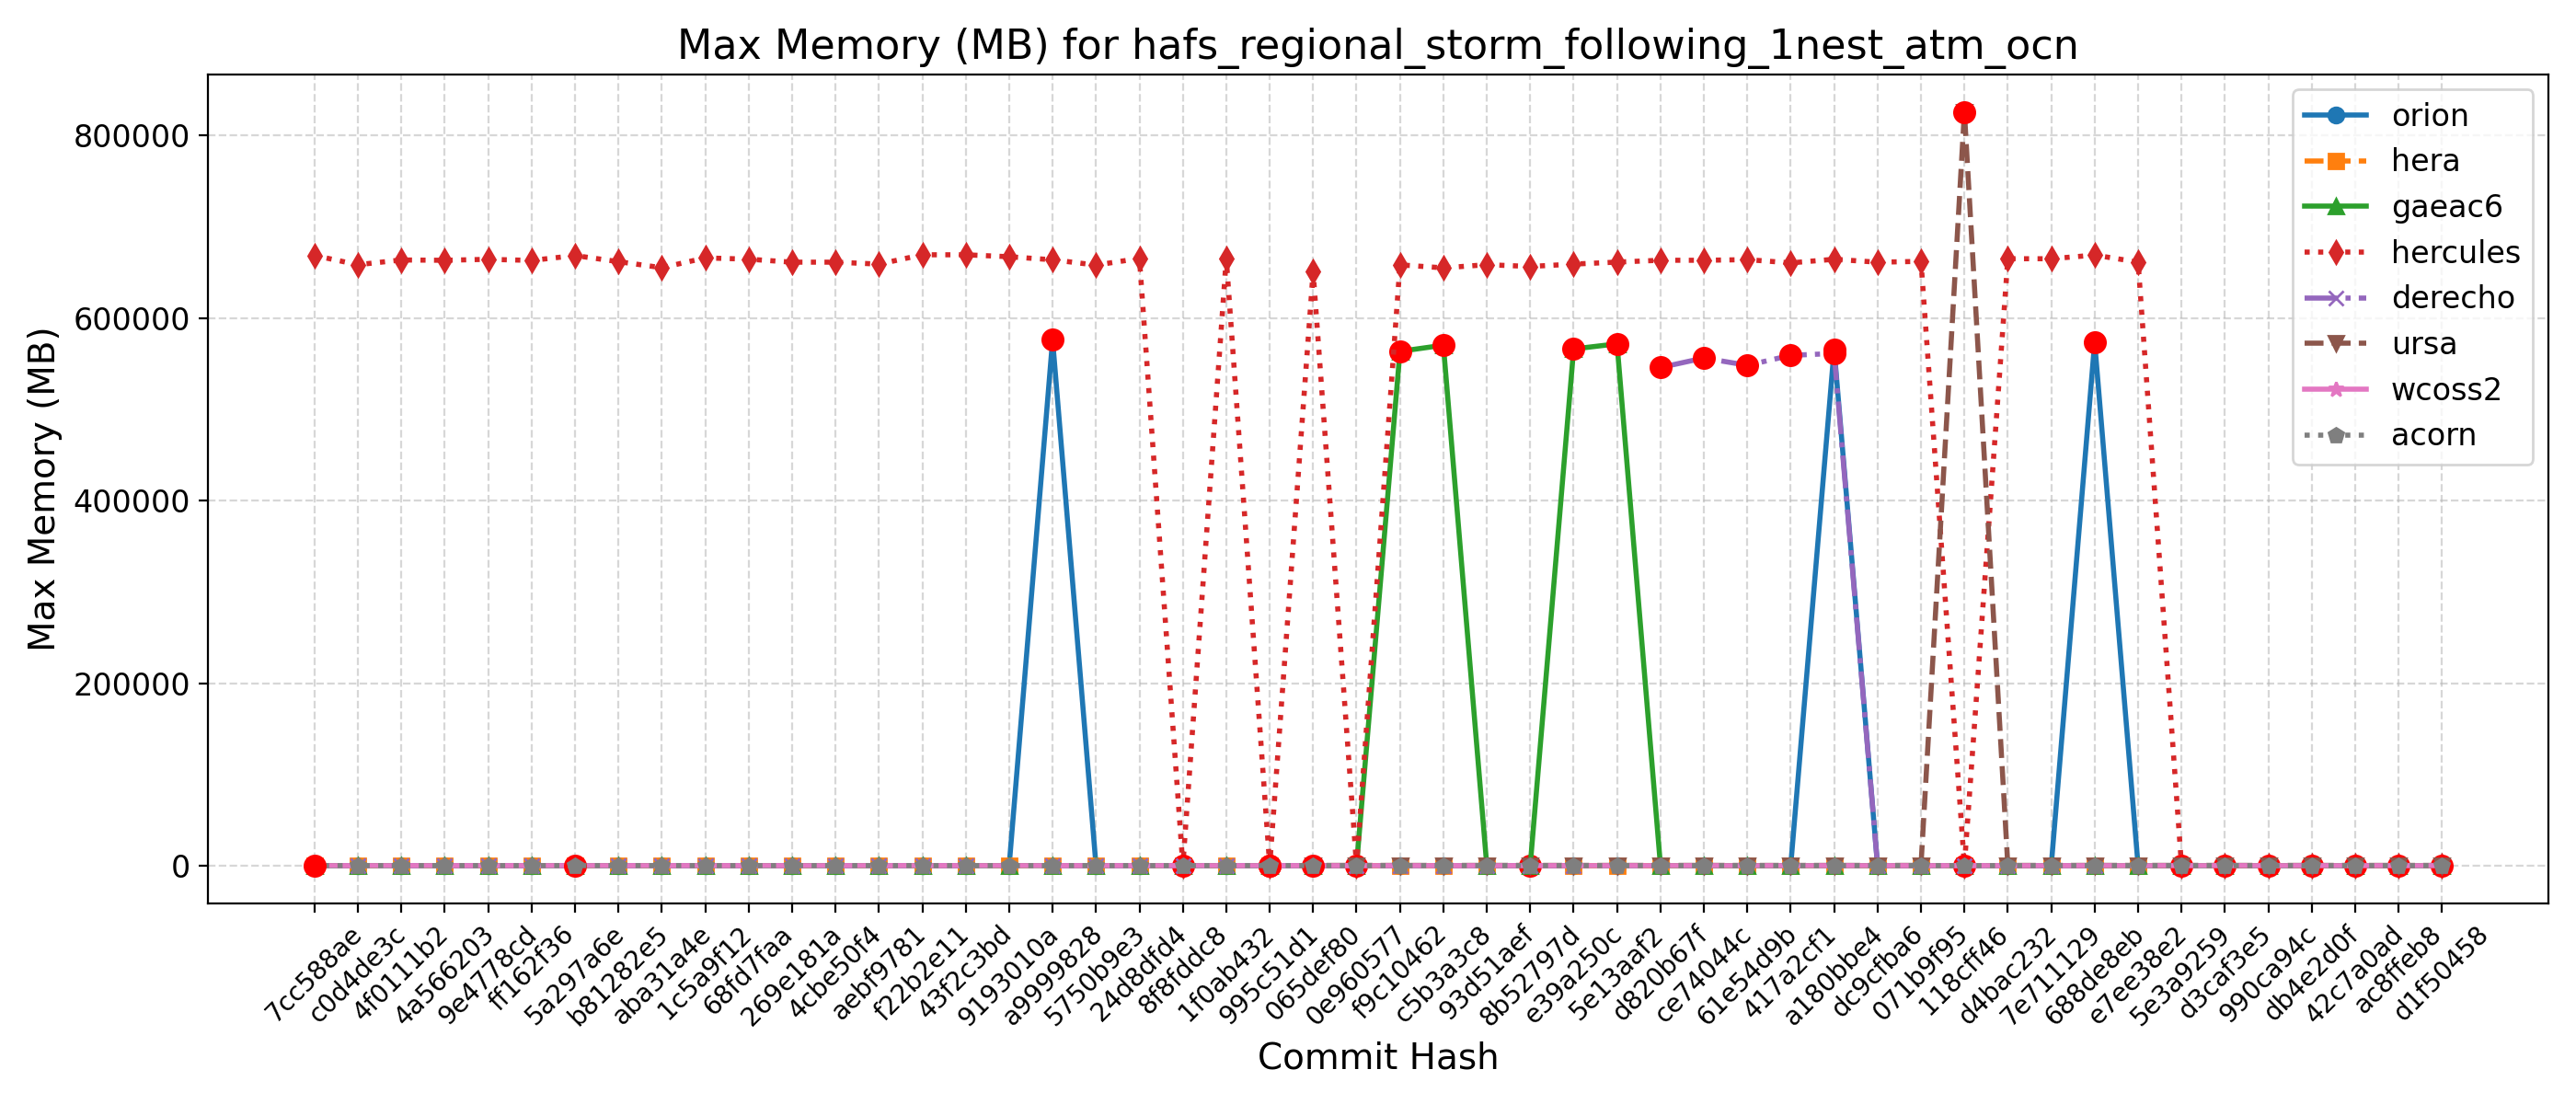

Data behind this chart, as committed beside it:
Hash, Date, Message, orion, hera, gaeac6, hercules, derecho, ursa, wcoss2, acorn
d1f50458, 2025-09-23, Automatically add new PRs to WM PR Proje…, 569, 568, 576, 659, , 811, 548, 554
ac8ffeb8, 2025-09-23, Update default_vars for stochastic physi…, 569, 568, 576, 659, , 811, 548, 554
42c7a0ad, 2025-09-22, Send surface ocean currents to ATM for S…, 571, 577, 576, 668, , 813, 553, 552
db4e2d0f, 2025-09-18, Replace icplocn2atm (integer) with use_o…, 589, 574, 574, 665, , 817, 549, 552
990ca94c, 2025-09-16, Update tests such that LSM and LANDICE a…, 569, 574, 573, 664, , 827, 550, 555
d3caf3e5, 2025-09-15, update mom6 to its main repo. 20250818 c…, 575, 574, 568, 663, , 821, 547, 553
5e3a9259, 2025-09-10, Introduce tuning parameter for convectiv…, 571, 568, 571, 656, , 835, 550, 554
e7ee38e2, 2025-09-08, Scale-aware 3DTKE EDMF and TTE-EDMF GFS …, 572, 567, 572, 661240, , 824, 549, 547
688de8eb, 2025-09-04, Fix default cdmbgwd settings (#2788), 573620, 571, 572, 668912, 554, 835, 553, 548
7e711129, 2025-09-02, Use container with spack stack 1.9.2 (#2…, 566, 569, 571, 664920, 554, 812, 549, 551
d4bac232, 2025-08-29, MPAS dycore + Atmosphere Generalization …, 566, 569, 571, 664920, 554, 812, 549, 551
118cff46, 2025-08-25, Add FV3 grid mask for regional domains t…, 577, 570, 575, 663, 554, 825668, 549, 545
071b9f95, 2025-08-22, Fix Restart IAU and Ultra-Low Reproducib…, 565, 573, 573, 662068, 557, 821, 550, 549
dc9cfba6, 2025-08-19, Update CICE through 2025-07 and switch t…, 566, 572, 571, 661116, 560, 813, 551, 553
a180bbe4, 2025-08-15, FV3: Fix Prate_avg and UPP call freq + F…, 565912, 575, 573, 664348, 561212, 806, 550, 545
417a2cf1, 2025-08-13, Fix conus13km tests restart and decompos…, 569, 571, 570, 660392, 559148, 811, 554, 548
61e54d9b, 2025-08-11, Add two-way ocean-wave coupling feature …, 567, 573, 570, 663936, 548244, 801, 555, 549
ce74044c, 2025-08-06, Create a user-friendly "process model" t…, 564, 568, 565, 663208, 556268, 837, 550, 548
d820b67f, 2025-08-01, Update GOCART to v2.4.3 (#2819), 612, 575, 570, 663276, 545852, 829, 551, 549
5e13aaf2, 2025-07-29, Update DATM meshes and switch to bilinea…, 570, 572, 571756, 661228, , 820, 549, 548
e39a250c, 2025-07-24, Update FV3 hash to include UPP ss192/Urs…, 573, 570, 566168, 659052, 558, 829, 549, 556
8b52797d, 2025-07-21, Combination of 2684,2707,2771 (MERRA2 3-…, 574, 600, 570, 656472, 550, 818, 547, 547
93d51aef, 2025-07-17, Exporting Canopy Variables from AQM to F…, 572, 570, 568, 658404, 552, 828, 547, 546
c5b3a3c8, 2025-07-14, GFDLMP-v3 and TEMPO MP microphysics (#25…, 571, 569, 570256, 654932, 552, 800, 549, 548
f9c10462, 2025-07-11, Combination of several CCPP-physics PRs …, 569, 573, 563572, 658232, 555, 817, 552, 550
0e960577, 2025-07-09, Combination #2777 (maintask writes CMEPS…, 566, 569, 567, 660, 557, 830, 553, 551
065def80, 2025-07-07, Port UFS-WM to Ursa (#2471), 570, 566, 567, 650980, 550, 810, 544, 551
995c51d1, 2025-07-03, Upgrade UFS-WM to spack-stack/1.9.2 (#26…, 570, 566, 567, 649, 550, , 544, 551
1f0ab432, 2025-07-01, Reduce WW3 memory use (#2624), 570, 580, 584, 665360, 569, , 554, 559
8f8fddc8, 2025-06-30, Bring in scale-aware 3DTKE related chang…, 572, 582, 581, 663, 569, , 557, 558
24d8dfd4, 2025-06-26, Slight modification in orographic gravit…, 568, 580, 579, 665264, 571, , 557, 554
5750b9e3, 2025-06-20, gcycle update (#2747), 580, 576, 575, 657984, 572, , 556, 552
a9999828, 2025-06-12, Add a new parameter in dycore to control…, 576132, 582, 579, 663772, 574, , 553, 547
9193010a, 2025-06-06, In Noah-MP, set zero for canopy liquid a…, 573, 580, 576, 667132, , , 556, 551
43f2c3bd, 2025-06-04, Urgent Documentation Update for HSD Capa…, 576, 584, 575, 669248, 568, , 555, 552
f22b2e11, 2025-06-02, Bug fix for surface roughness calculatio…, 576, 584, 575, 669248, 568, , 555, 552
aebf9781, 2025-05-27, Fix bug to improve wave initialization b…, 574, 563, 578, 659040, 573, , 554, 555
4cbe50f4, 2025-05-23, Add idealized, regional tropical cyclone…, 573, 558, 575, 661164, 571, , 556, 553
269e181a, 2025-05-23, Add GFSv17 IAU restart tests without wav…, 573, 558, 575, 661164, 571, , 556, 553
68fd7faa, 2025-05-15, Enable Hera, Hercules Gnu tests: cpld_de…, 574, 584, 576, 664448, 571, , 556, 554
1c5a9f12, 2025-05-09, Add "ultra low" coupled configurations t…, 574, 579, 576, 665828, 571, , 556, 554
aba31a4e, 2025-05-06, Resolve miscellaneous WM issues and upda…, 572, 564, 579, 655108, 563, , 550, 555
b81282e5, 2025-05-05, Switch to vector remapping and bilinear …, 572, 564, 579, 661728, 563, , 550, 555
5a297a6e, 2025-05-02, improve coupled model startup cost for w…, 570, 561, 580, 668428, 564, , 562, 551
ff162f36, 2025-05-01, NSSL MP scheme updates + Stochastic Phys…, 570, 562, 578, 663068, 573, , 556, 556
9e4778cd, 2025-04-25, Loosen restriction on optional arguments…, 572, 577, 583, 664300, 569, , 558, 555
4a566203, 2025-04-23, CMake Atmosphere Dycore Generalization +…, 572, 563, 576, 663216, 570, , 555, 555
4f0111b2, 2025-04-21, Add CMEPS log file at restart write; IAU…, 577, 564, 576, 663580, 567, , 556, 553
c0d4de3c, 2025-04-18, Update mom6 to its main repository 20250…, 573, 564, 581, 658400, 568, , 556, 555
7cc588ae, 2025-04-16, Add PIO configuration variables for CMEP…, 563, 584, 575, 668424, 568, , 552, 561
